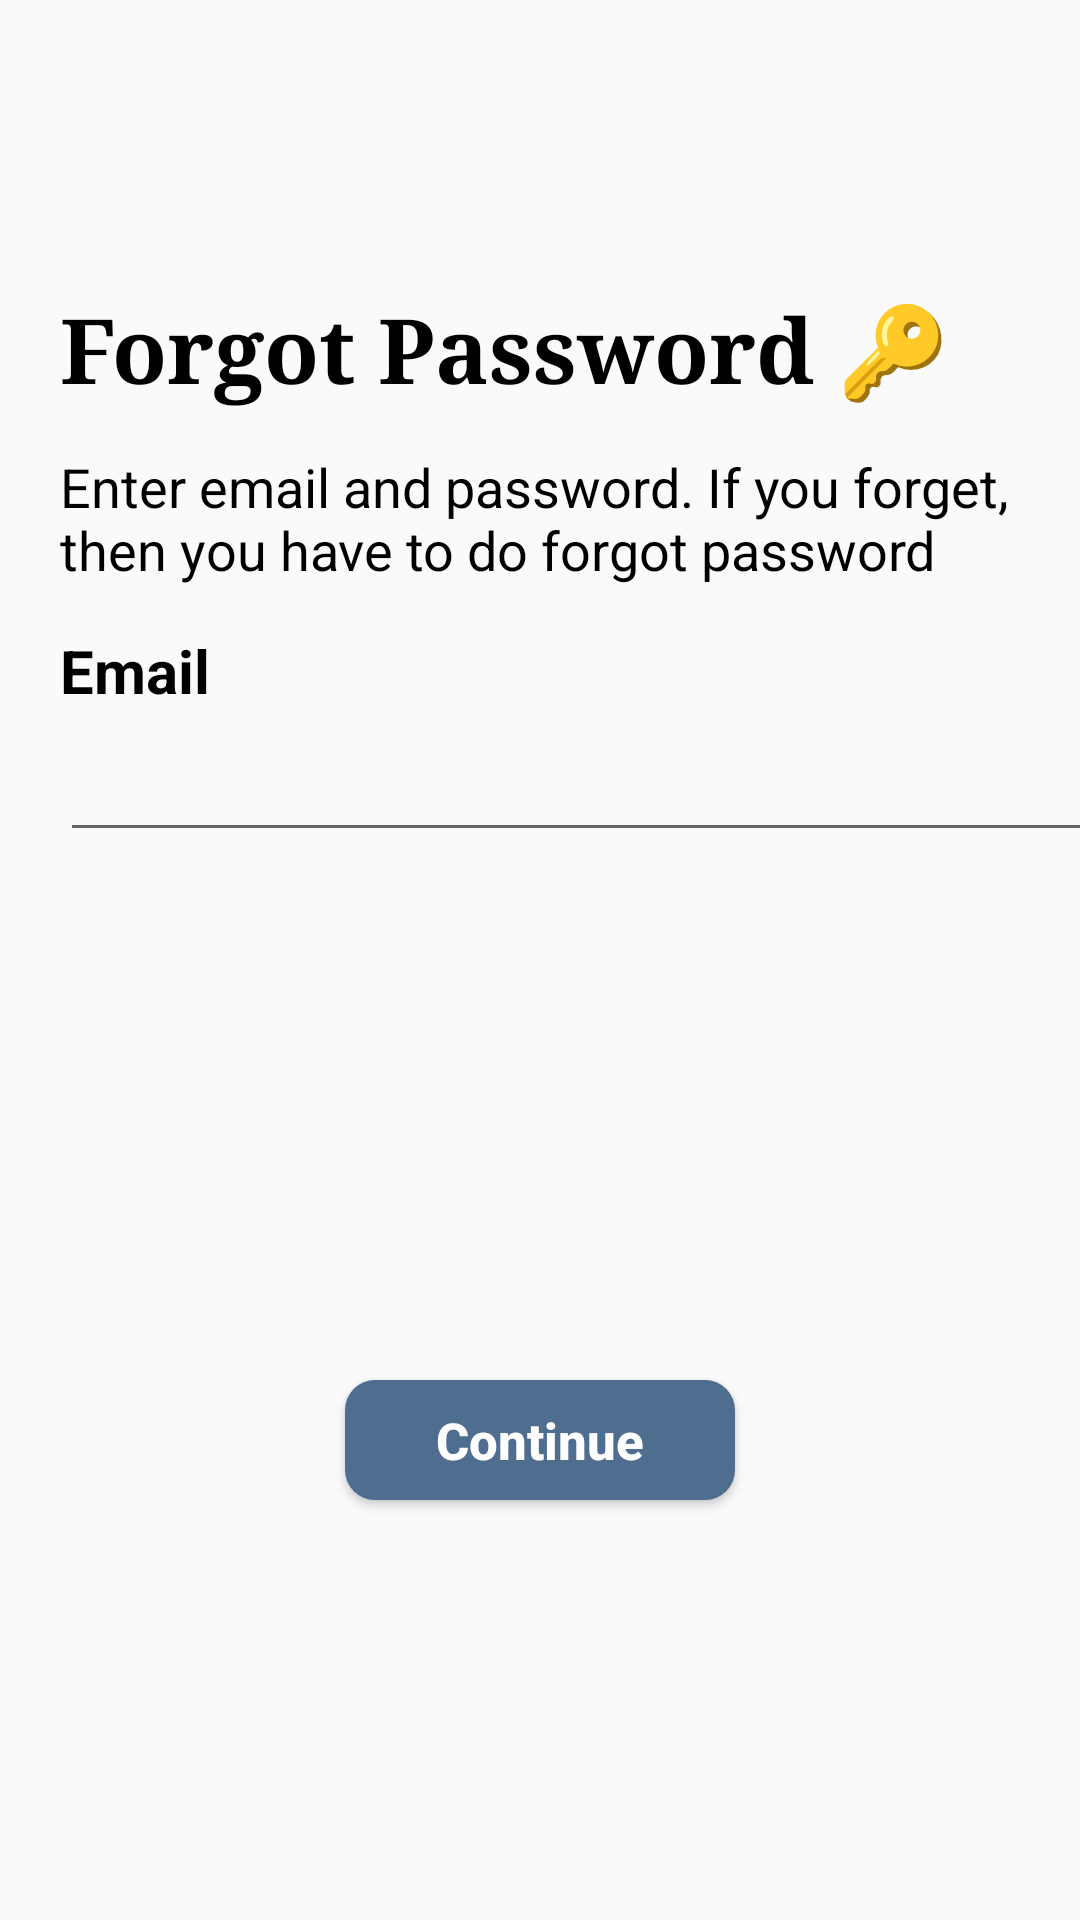

Here is an Android app screen rendered from its layout file. Give the layout XML and the strings, colors and styles it references.
<!-- AndroidManifest.xml: application theme Theme.MyTeamsPage -->
<!-- res/layout/activity_forgot_pwd.xml -->
<?xml version="1.0" encoding="utf-8"?>
<androidx.constraintlayout.widget.ConstraintLayout
    xmlns:android="http://schemas.android.com/apk/res/android"
    xmlns:app="http://schemas.android.com/apk/res-auto"
    xmlns:tools="http://schemas.android.com/tools"
    android:layout_width="match_parent"
    android:layout_height="match_parent"
    tools:context=".Activities.ForgotPassword.ForgotPWD">

    <TextView
        android:id="@+id/forgotPasswordTV"
        android:layout_width="wrap_content"
        android:layout_height="wrap_content"
        android:layout_marginStart="20dp"
        android:layout_marginTop="96dp"
        android:textColor="@color/black"
        android:textStyle="bold"
        android:typeface="serif"
        android:text="Forgot Password 🔑"
        android:textSize="30dp"
        app:layout_constraintStart_toStartOf="parent"
        app:layout_constraintTop_toTopOf="parent">
    </TextView>

    <TextView
        android:id="@+id/messageForgotPassword"
        android:layout_width="350dp"
        android:layout_height="wrap_content"
        android:layout_marginStart="20dp"
        android:layout_marginTop="150dp"
        android:textColor="@color/black"
        android:text="Enter email and password. If you forget, then you have to do forgot password"
        android:textSize="18dp"
        app:layout_constraintStart_toStartOf="parent"
        app:layout_constraintTop_toTopOf="parent">
    </TextView>

    <TextView
        android:id="@+id/emailForgotPassword"
        android:layout_width="wrap_content"
        android:layout_height="wrap_content"
        android:layout_marginStart="20dp"
        android:layout_marginTop="210dp"
        android:textColor="@color/black"
        android:text="Email"
        android:textSize="20dp"
        android:textStyle="bold"
        app:layout_constraintStart_toStartOf="parent"
        app:layout_constraintTop_toTopOf="parent">
    </TextView>

    <EditText
        android:id="@+id/forgotPwdEmailEt"
        android:layout_width="350dp"
        android:layout_height="wrap_content"
        android:inputType="textEmailAddress"
        android:textSize="20sp"
        android:layout_marginTop="240dp"
        android:layout_marginStart="20dp"
        app:layout_constraintStart_toStartOf="parent"
        app:layout_constraintTop_toTopOf="parent">
    </EditText>

    <Button
        android:id="@+id/continueForgotPWDBtn"
        android:layout_width="130dp"
        android:layout_height="40dp"
        android:textAllCaps="false"
        android:textStyle="bold"
        android:textSize="17dp"
        app:layout_constraintStart_toStartOf="parent"
        app:layout_constraintEnd_toEndOf="parent"
        app:layout_constraintBottom_toBottomOf="parent"
        android:layout_marginBottom="140dp"
        android:background="@drawable/button_border_get_started"
        android:textColor="@color/white"
        android:text="Continue">
    </Button>

</androidx.constraintlayout.widget.ConstraintLayout>
<!-- resources referenced by this layout -->
<resources>
  <color name="black">#FF000000</color>
  <color name="white">#FFFFFFFF</color>
  <!-- drawable button_border_get_started (drawable) -->
  <shape xmlns:android="http://schemas.android.com/apk/res/android">
      <solid android:color="#4F6D8F" /> 
      <corners android:radius="10dp" /> 
  </shape>
  <style name="Theme.MyTeamsPage" parent="Theme.AppCompat.Light.NoActionBar">
          
          <item name="colorPrimary">@color/white</item>
          <item name="colorPrimaryVariant">@color/white</item>
          <item name="colorOnPrimary">@color/white</item>
          
          <item name="colorSecondary">@color/teal_200</item>
          <item name="colorSecondaryVariant">@color/teal_700</item>
          <item name="colorOnSecondary">@color/black</item>
          
          <item name="android:statusBarColor">?attr/colorPrimaryVariant</item>
          
      </style>
  <color name="teal_200">#FF03DAC5</color>
  <color name="teal_700">#FF018786</color>
</resources>
